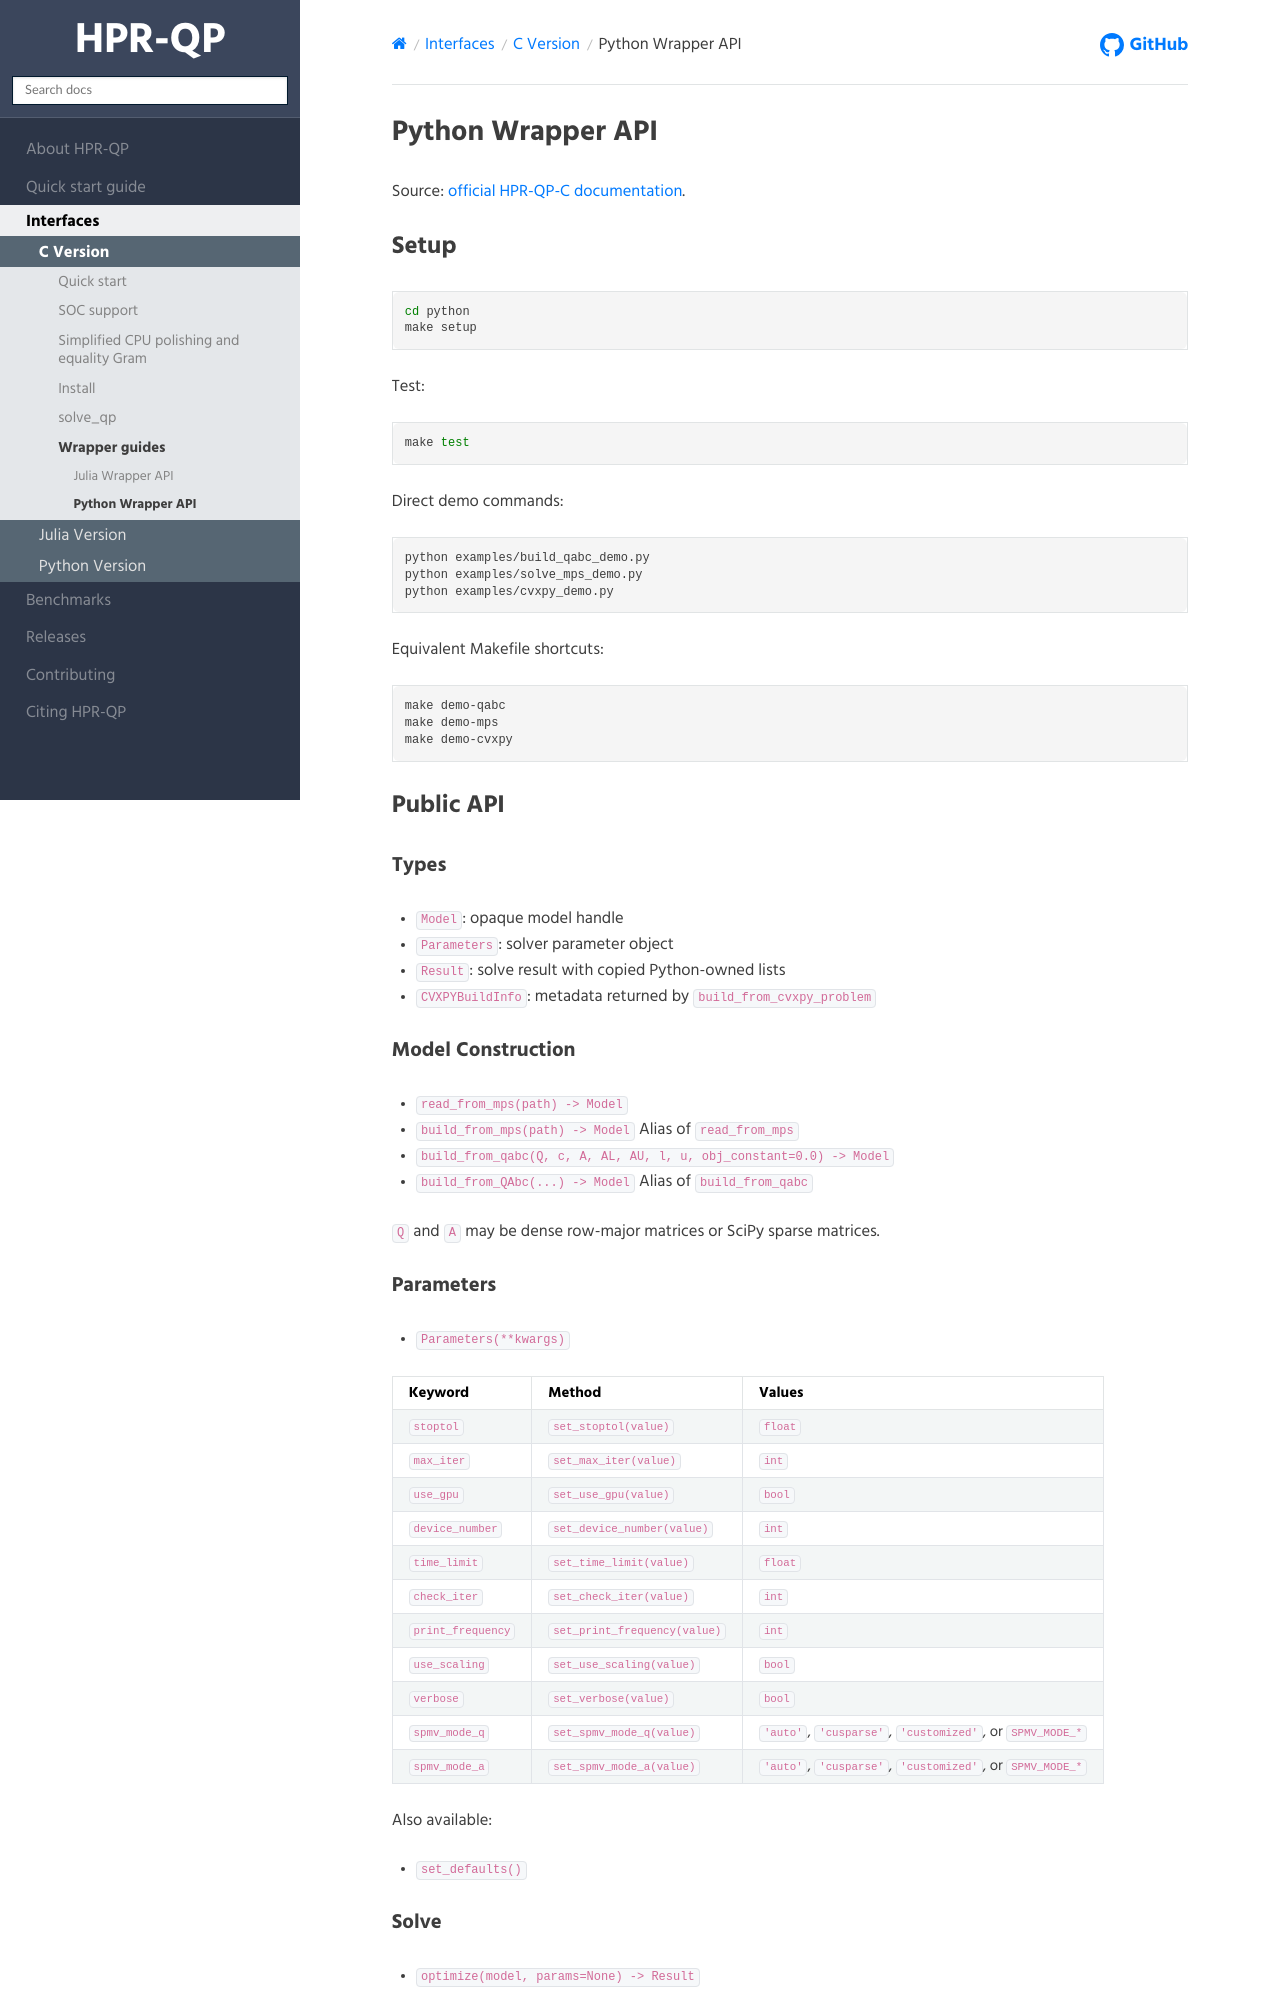

repository: PolyU-IOR/HPR-web · page: hprqp/Interfaces/C interfaces/Python Wrapper.html · generator: sphinx

# Python Wrapper API

Source: [official HPR-QP-C documentation](https://github.com/PolyU-IOR/HPR-QP-C/blob/main/python/README.md).

## Setup

```sh
cd python
make setup
```

Test:

```sh
make test
```

Direct demo commands:

```sh
python examples/build_qabc_demo.py
python examples/solve_mps_demo.py
python examples/cvxpy_demo.py
```

Equivalent Makefile shortcuts:

```sh
make demo-qabc
make demo-mps
make demo-cvxpy
```

## Public API

### Types

- `Model`: opaque model handle
- `Parameters`: solver parameter object
- `Result`: solve result with copied Python-owned lists
- `CVXPYBuildInfo`: metadata returned by `build_from_cvxpy_problem`

### Model Construction

- `read_from_mps(path) -> Model`
- `build_from_mps(path) -> Model`
  Alias of `read_from_mps`
- `build_from_qabc(Q, c, A, AL, AU, l, u, obj_constant=0.0) -> Model`
- `build_from_QAbc(...) -> Model`
  Alias of `build_from_qabc`

`Q` and `A` may be dense row-major matrices or SciPy sparse matrices.

### Parameters

- `Parameters(**kwargs)`

| Keyword | Method | Values |
| --- | --- | --- |
| `stoptol` | `set_stoptol(value)` | `float` |
| `max_iter` | `set_max_iter(value)` | `int` |
| `use_gpu` | `set_use_gpu(value)` | `bool` |
| `device_number` | `set_device_number(value)` | `int` |
| `time_limit` | `set_time_limit(value)` | `float` |
| `check_iter` | `set_check_iter(value)` | `int` |
| `print_frequency` | `set_print_frequency(value)` | `int` |
| `use_scaling` | `set_use_scaling(value)` | `bool` |
| `verbose` | `set_verbose(value)` | `bool` |
| `spmv_mode_q` | `set_spmv_mode_q(value)` | `'auto'`, `'cusparse'`, `'customized'`, or `SPMV_MODE_*` |
| `spmv_mode_a` | `set_spmv_mode_a(value)` | `'auto'`, `'cusparse'`, `'customized'`, or `SPMV_MODE_*` |

Also available:

- `set_defaults()`
